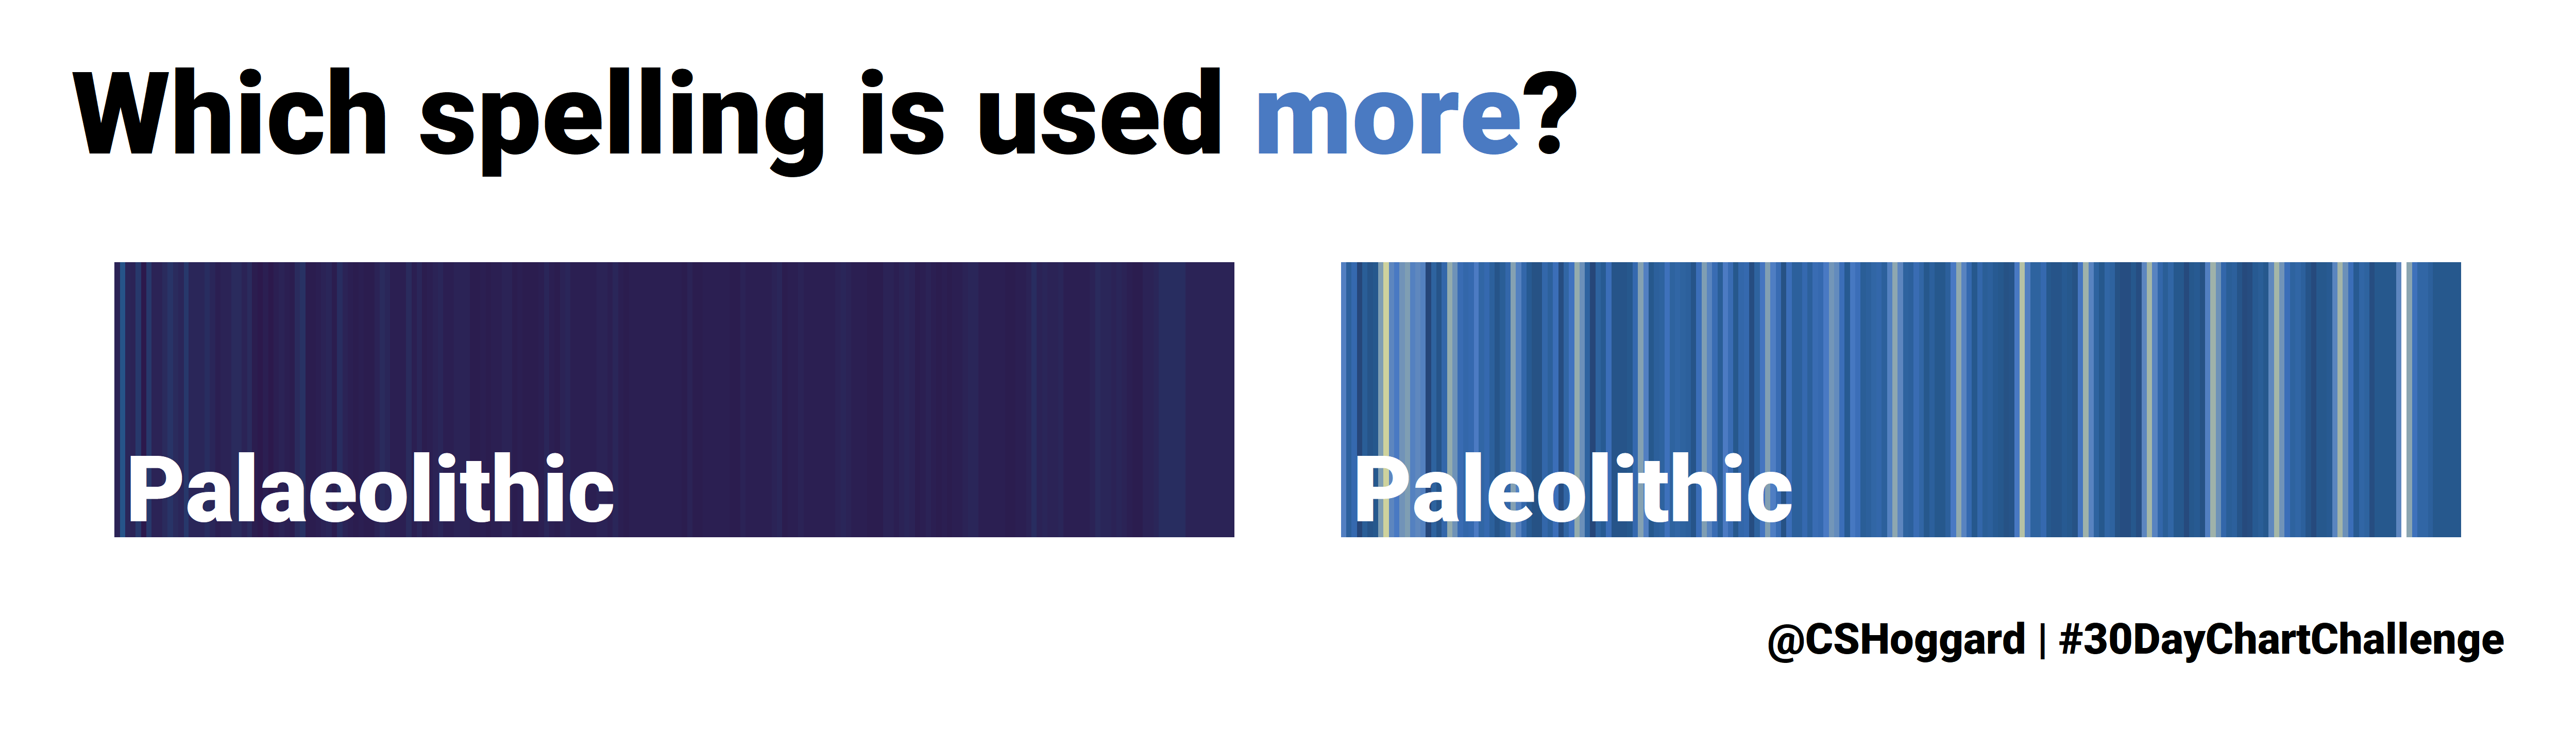

Here is the R script that generated this plot:
library(tidyverse)
library(extrafont)
library(gtrendsR)
library(ggtext)
library(lubridate)
library(scico)
library(here)

search_terms <- c("Palaeolithic", "Paleolithic")

trends <- gtrends(keyword = search_terms,
        time = "all")

trends_clean <- trends %>%
  .$interest_over_time %>%
  mutate_at("hits", ~ifelse(. == "<1", 0.5, .)) %>% 
  mutate_at("hits", ~as.numeric(.)) %>%
  select(date, hits, keyword)
  
trend.labels <- trends_clean %>%
  group_by(keyword) %>%
  slice(1)
  
ggplot(trends_clean, aes(x = date, xend = date, y = 0, yend = 1)) +
  geom_segment(aes(colour = hits), size = 3) +
  labs(title = "Which spelling is used<span style = 'color:#4A7AC2;'> more</span>?",
       caption = "@CSHoggard | #30DayChartChallenge") +
  geom_text(data = trend.labels, aes(label = keyword, x = as.POSIXct("2004-01-01"), y = 0.18), size = 9, hjust = 0, colour = "white", family = "Roboto Black") +
  scale_colour_scico(palette = 'davos') +
  facet_wrap(~keyword) +
  theme_void() +
  theme(plot.margin = margin(20,20,20,20),
        plot.title = element_markdown(size = 32, family = "Roboto Black", margin = margin(0,0,20,0)),
        plot.caption = element_text(size = 12, family = "Roboto Black", margin = margin(20,0,0,0)),
        strip.text = element_blank(),
        legend.position = "none")

ggsave("strips.png", plot = last_plot(), height = 2.85, width = 10, units = "in", dpi = 500) 
